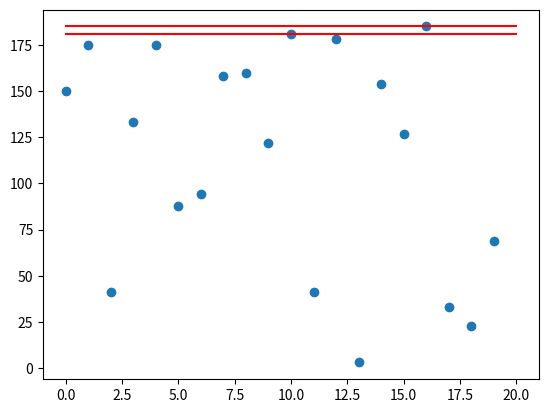

Generate this figure with matplotlib:
from random import randint as rint
import matplotlib.pyplot as plt


def double_max(arr: list) -> tuple:
    if len(arr) == 0:
        return None, None
    if len(arr) == 1:
        return arr[0], None
    curr_mx = [arr[0], arr[1]]
    for i in arr:
        if i > curr_mx[0]:
            curr_mx[1], curr_mx[0] = curr_mx[0], i
        elif i > curr_mx[1] and i != curr_mx[0]:
            curr_mx[1] = i
    if curr_mx[0] == curr_mx[1]:
        return curr_mx[0], None
    return curr_mx[0], curr_mx[1]


N = 20
L = [rint(0, 10 * N) for _ in range(N)]

f_max, s_max = double_max(L)
print(L, "\nLe maximum de la liste L vaut", f_max, "\nLe second maximum de la liste L vaut", s_max, "\n")

plt.scatter(range(N), L)
plt.plot([0, N], [f_max, f_max], color="r")
plt.plot([0, N], [s_max, s_max], color="r")
plt.show()
